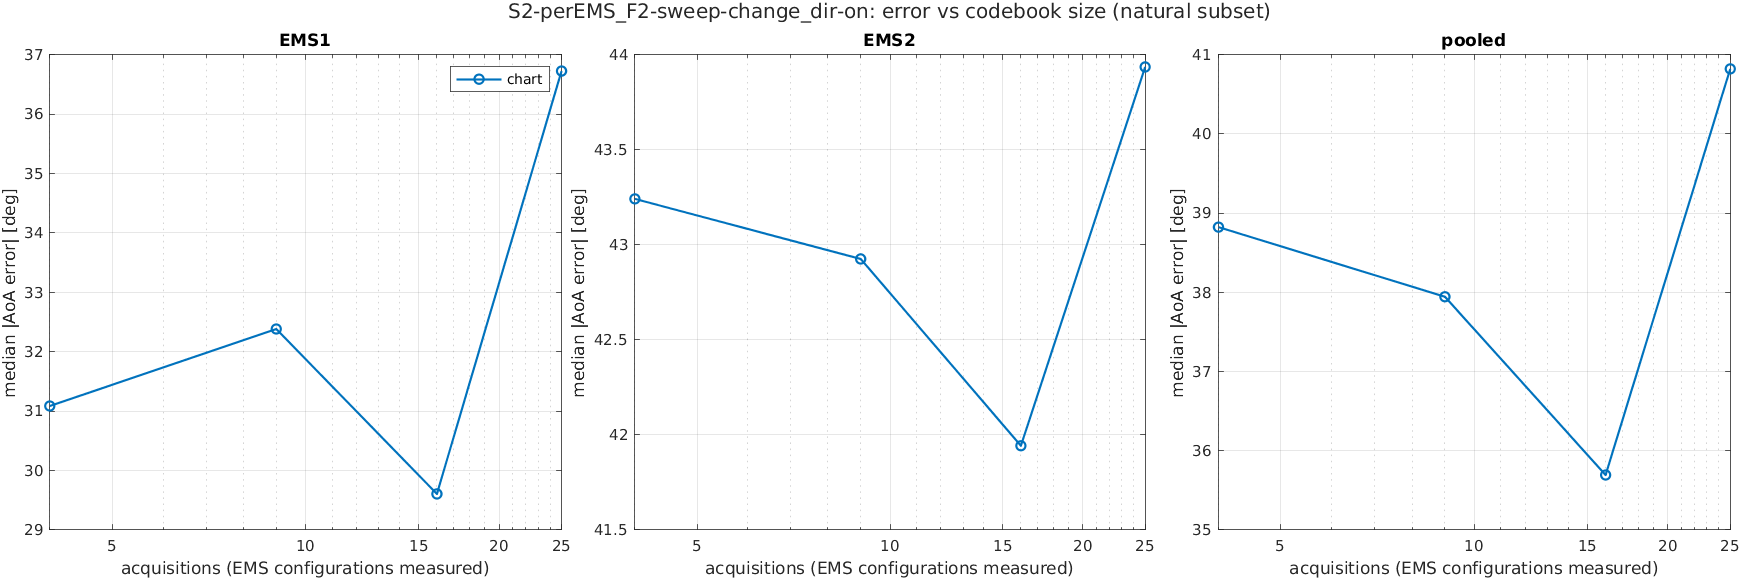

The data file committed next to this chart (first rows):
scenario, K, acquisitions, method, subset, ems, n, median_deg, mean_deg, p90_deg, rmse_deg
S2-perEMS_F2-sweep-change_dir-on, 2, 4, chart, common, EMS1, 1719, 35.2, 46.5, 102.6, 60.24
S2-perEMS_F2-sweep-change_dir-on, 2, 4, chart, common, EMS2, 1719, 49.88, 53.25, 103.6, 63.41
S2-perEMS_F2-sweep-change_dir-on, 2, 4, chart, common, pooled, 3438, 45.03, 49.88, 103.2, 61.84
S2-perEMS_F2-sweep-change_dir-on, 2, 4, chart, natural, EMS1, 1923, 31.08, 43.71, 101, 58.04
S2-perEMS_F2-sweep-change_dir-on, 2, 4, chart, natural, EMS2, 2525, 43.24, 44.71, 97.86, 56.51
S2-perEMS_F2-sweep-change_dir-on, 2, 4, chart, natural, pooled, 4448, 38.82, 44.28, 99.27, 57.18
S2-perEMS_F2-sweep-change_dir-on, 2, 4, chart, reach, EMS1, 1365, 36.95, 48.97, 106.5, 63.94
S2-perEMS_F2-sweep-change_dir-on, 2, 4, chart, reach, EMS2, 2044, 50.64, 50.54, 100.9, 61.2
S2-perEMS_F2-sweep-change_dir-on, 2, 4, chart, reach, pooled, 3409, 48.69, 49.91, 103.4, 62.31
S2-perEMS_F2-sweep-change_dir-on, 3, 9, chart, common, EMS1, 1719, 34.56, 42.52, 95.28, 54.47
S2-perEMS_F2-sweep-change_dir-on, 3, 9, chart, common, EMS2, 1719, 50.79, 54.54, 106, 65.49
S2-perEMS_F2-sweep-change_dir-on, 3, 9, chart, common, pooled, 3438, 43.52, 48.53, 101, 60.23
S2-perEMS_F2-sweep-change_dir-on, 3, 9, chart, natural, EMS1, 1923, 32.38, 40.3, 93.68, 52.77
S2-perEMS_F2-sweep-change_dir-on, 3, 9, chart, natural, EMS2, 2525, 42.93, 45.29, 99.82, 58.14
S2-perEMS_F2-sweep-change_dir-on, 3, 9, chart, natural, pooled, 4448, 37.94, 43.13, 97.23, 55.88
S2-perEMS_F2-sweep-change_dir-on, 3, 9, chart, reach, EMS1, 1365, 40.3, 46.62, 97.81, 58.76
S2-perEMS_F2-sweep-change_dir-on, 3, 9, chart, reach, EMS2, 2044, 50.21, 50.84, 103.7, 62.74
S2-perEMS_F2-sweep-change_dir-on, 3, 9, chart, reach, pooled, 3409, 48.9, 49.15, 101.7, 61.18
S2-perEMS_F2-sweep-change_dir-on, 4, 16, chart, common, EMS1, 1719, 31.94, 42.4, 98.33, 55.76
S2-perEMS_F2-sweep-change_dir-on, 4, 16, chart, common, EMS2, 1719, 51.04, 54.4, 106.9, 65.18
S2-perEMS_F2-sweep-change_dir-on, 4, 16, chart, common, pooled, 3438, 43.78, 48.4, 103.5, 60.65
S2-perEMS_F2-sweep-change_dir-on, 4, 16, chart, natural, EMS1, 1923, 29.6, 40.46, 96.38, 54.22
S2-perEMS_F2-sweep-change_dir-on, 4, 16, chart, natural, EMS2, 2525, 41.94, 44.1, 99.46, 57.01
S2-perEMS_F2-sweep-change_dir-on, 4, 16, chart, natural, pooled, 4448, 35.69, 42.53, 98.31, 55.82
S2-perEMS_F2-sweep-change_dir-on, 4, 16, chart, reach, EMS1, 1365, 34.06, 45.74, 103.7, 59.94
S2-perEMS_F2-sweep-change_dir-on, 4, 16, chart, reach, EMS2, 2044, 50.27, 49.62, 104, 61.83
S2-perEMS_F2-sweep-change_dir-on, 4, 16, chart, reach, pooled, 3409, 47.23, 48.07, 103.8, 61.08
S2-perEMS_F2-sweep-change_dir-on, 5, 25, chart, common, EMS1, 1719, 38.41, 46.37, 103.4, 60.76
S2-perEMS_F2-sweep-change_dir-on, 5, 25, chart, common, EMS2, 1719, 54.27, 61.4, 122.1, 74.86
S2-perEMS_F2-sweep-change_dir-on, 5, 25, chart, common, pooled, 3438, 45.53, 53.89, 115.5, 68.18
S2-perEMS_F2-sweep-change_dir-on, 5, 25, chart, natural, EMS1, 1923, 36.73, 44.65, 100.4, 59.09
S2-perEMS_F2-sweep-change_dir-on, 5, 25, chart, natural, EMS2, 2525, 43.94, 51.82, 113.4, 66.71
S2-perEMS_F2-sweep-change_dir-on, 5, 25, chart, natural, pooled, 4448, 40.82, 48.72, 110.2, 63.53
S2-perEMS_F2-sweep-change_dir-on, 5, 25, chart, reach, EMS1, 1365, 42.03, 49.07, 110.7, 64.39
S2-perEMS_F2-sweep-change_dir-on, 5, 25, chart, reach, EMS2, 2044, 48.36, 55.43, 118.6, 70.54
S2-perEMS_F2-sweep-change_dir-on, 5, 25, chart, reach, pooled, 3409, 45.38, 52.89, 115.9, 68.14
